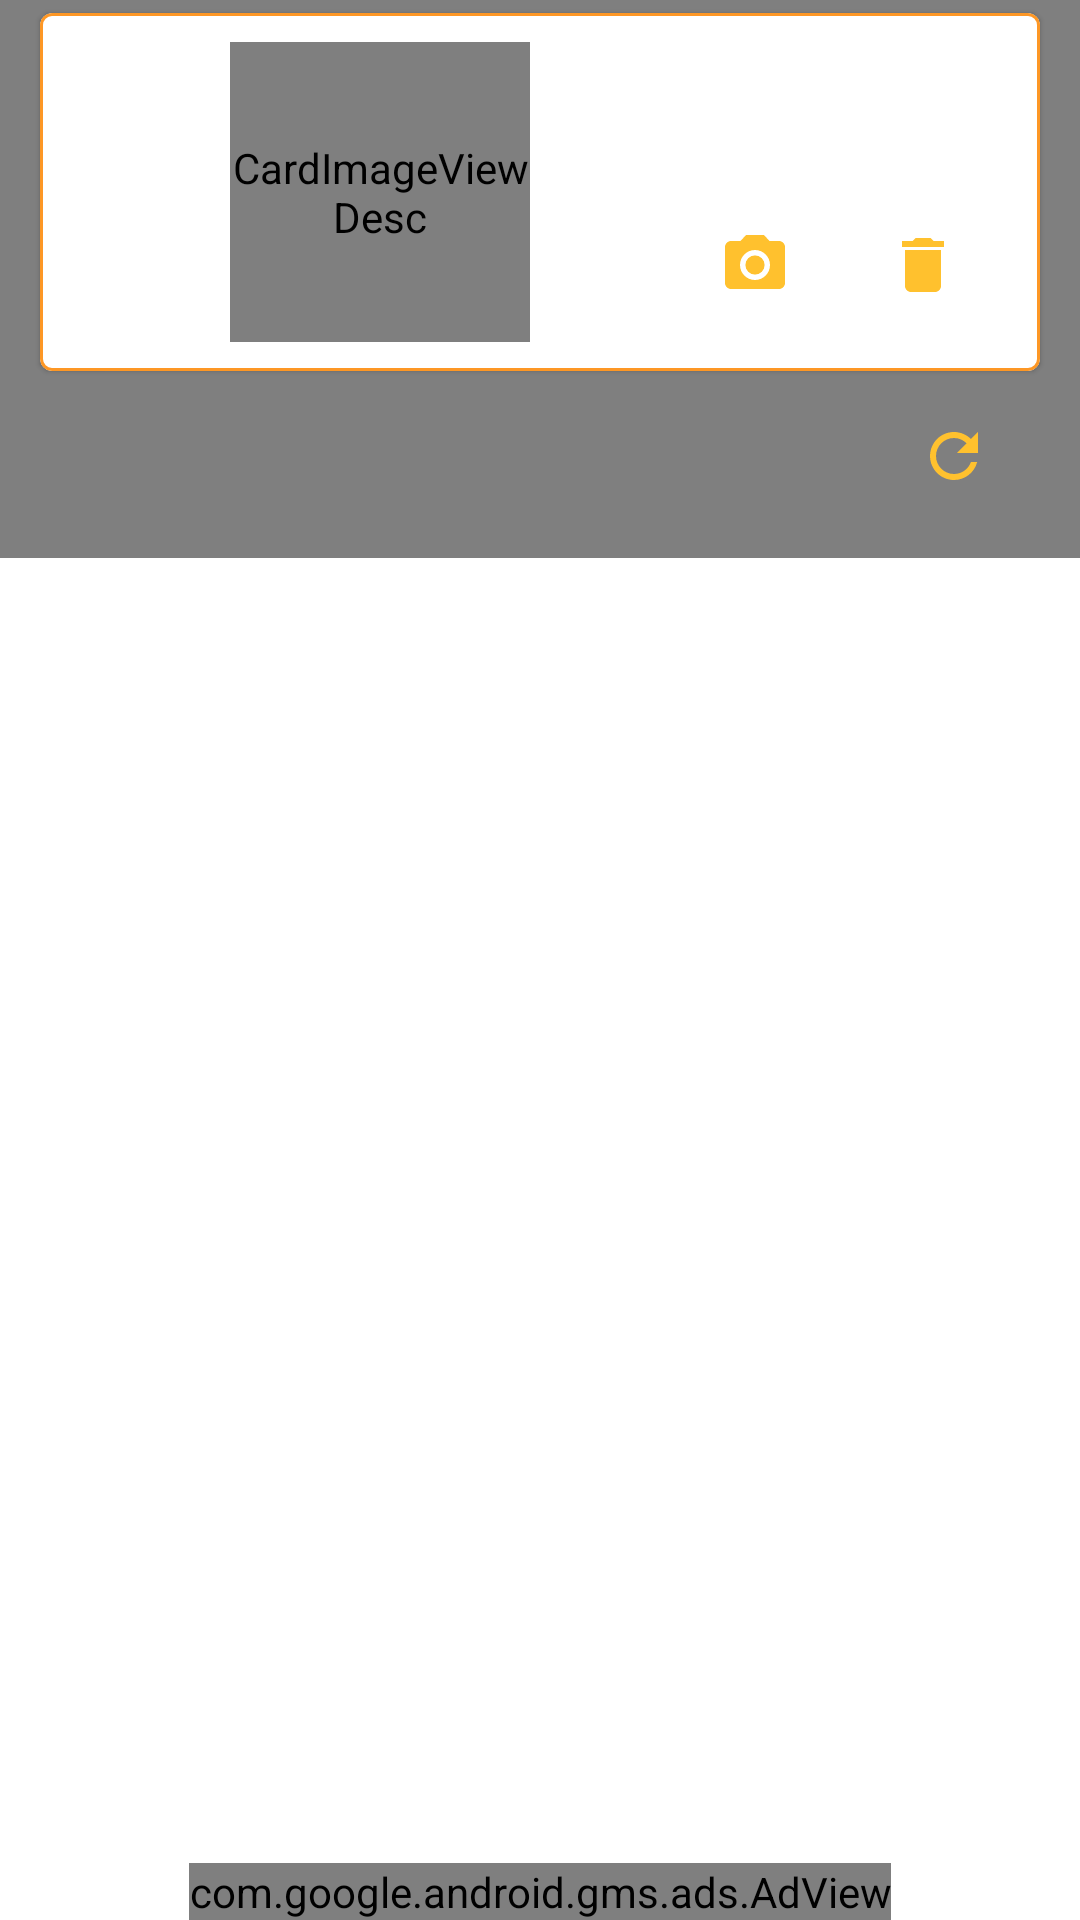

Write the Android layout XML for this screen, with the resource values it uses.
<!-- AndroidManifest.xml: application theme Theme.KidzTokenz.Autumn -->
<!-- res/layout/activity_task.xml -->
<?xml version="1.0" encoding="utf-8"?>
<RelativeLayout xmlns:android="http://schemas.android.com/apk/res/android"
    xmlns:card_view="http://schemas.android.com/apk/res-auto"
    xmlns:tools="http://schemas.android.com/tools"
    android:layout_width="match_parent"
    android:layout_height="match_parent"
    xmlns:ads="http://schemas.android.com/apk/res-auto"
    xmlns:app="http://schemas.android.com/apk/res-auto"
    tools:context=".TaskActivity">


    <nl.dionsegijn.konfetti.KonfettiView
        android:id="@+id/viewKonfetti"
        android:layout_width="match_parent"
        android:layout_height="match_parent" />


    <RelativeLayout
        android:id="@+id/main_container"
        android:layout_width="match_parent"
        android:layout_height="match_parent">

        <com.google.android.material.card.MaterialCardView
            android:id="@+id/taskCard"
            android:layout_width="match_parent"
            android:layout_height="wrap_content"
            card_view:cardBackgroundColor="@android:color/white"
            android:layout_marginStart="10dp"
            android:layout_marginEnd="10dp"
            app:strokeColor="@color/colorPrimaryDark"
            app:strokeWidth="@dimen/margin_1"
            card_view:cardPreventCornerOverlap="true"
            card_view:cardUseCompatPadding="true"
            card_view:contentPadding="10dp">

            
            <androidx.constraintlayout.widget.ConstraintLayout xmlns:app="http://schemas.android.com/apk/res-auto"
                android:layout_width="match_parent"
                android:layout_height="wrap_content">

                <androidx.constraintlayout.widget.Guideline
                    android:id="@+id/guideline"
                    android:layout_width="wrap_content"
                    android:layout_height="wrap_content"
                    android:orientation="vertical"
                    app:layout_constraintGuide_percent="0.66" />

                <com.github.abdularis.civ.CircleImageView
                    android:id="@+id/taskImage"
                    android:src="@drawable/bekind"
                    android:layout_width="100dp"
                    android:layout_height="100dp"
                    app:layout_constraintTop_toTopOf="parent"
                    app:layout_constraintStart_toStartOf="parent"
                    app:layout_constraintBottom_toBottomOf="parent"
                    app:layout_constraintEnd_toStartOf="@id/guideline"
                    app:layout_constraintVertical_chainStyle="packed"
                    android:contentDescription="CardImageViewDesc"
                    app:strokeColor="@color/colorPrimary"
                    app:strokeWidth="@dimen/margin_5" />


                <androidx.constraintlayout.widget.ConstraintLayout
                    android:layout_width="wrap_content"
                    android:layout_height="wrap_content"
                    app:layout_constraintBottom_toBottomOf="parent"
                    app:layout_constraintStart_toEndOf="@id/guideline"
                    app:layout_constraintEnd_toEndOf="parent"
                    app:layout_constraintTop_toTopOf="parent">

                    <TextView
                        android:id="@+id/taskName"
                        android:layout_width="match_parent"
                        android:layout_height="wrap_content"
                        android:gravity="center"
                        android:padding="12dp"
                        android:textSize="18sp"
                        android:textStyle="italic|bold"
                        app:layout_constraintBottom_toTopOf="@+id/delete_button"
                        app:layout_constraintStart_toStartOf="parent"
                        app:layout_constraintTop_toTopOf="parent"
                        card_view:layout_constraintEnd_toEndOf="parent" />

                    <ImageButton
                        android:id="@+id/capture_button"
                        android:layout_width="wrap_content"
                        android:layout_height="wrap_content"
                        android:layout_marginEnd="8dp"
                        android:background="#00FFFFFF"
                        android:padding="12dp"
                        app:layout_constraintBottom_toBottomOf="parent"
                        app:layout_constraintEnd_toStartOf="@+id/delete_button"
                        app:layout_constraintTop_toBottomOf="@+id/taskName"
                        app:srcCompat="@drawable/ic_camera_alt_black_24dp" />


                    <ImageButton
                        android:id="@+id/delete_button"
                        android:layout_width="wrap_content"
                        android:layout_height="wrap_content"
                        android:layout_marginEnd="8dp"
                        android:background="#00FFFFFF"
                        android:padding="12dp"
                        app:layout_constraintBottom_toBottomOf="parent"
                        app:layout_constraintEnd_toEndOf="parent"
                        app:layout_constraintTop_toBottomOf="@+id/taskName"
                        app:srcCompat="@drawable/ic_delete_black_24dp" />

                </androidx.constraintlayout.widget.ConstraintLayout>


            </androidx.constraintlayout.widget.ConstraintLayout>
        </com.google.android.material.card.MaterialCardView>

        <androidx.constraintlayout.widget.ConstraintLayout xmlns:app="http://schemas.android.com/apk/res-auto"
            android:layout_below="@id/taskCard"
            android:layout_width="match_parent"
            android:layout_height="wrap_content"
            android:layout_marginEnd="10dp"
            android:layout_marginStart="10dp"
            android:id="@+id/task_ctLayout">

            <com.google.android.material.textview.MaterialTextView
                android:id="@+id/taskmsg"
                android:layout_width="0dp"
                android:layout_height="0dp"
                app:layout_constraintTop_toTopOf="parent"
                app:layout_constraintEnd_toStartOf="@+id/restart_button"
                app:layout_constraintBottom_toBottomOf="parent"
                app:layout_constraintStart_toStartOf="parent"
                android:padding="12dp"

                android:textSize="18sp"
                android:textStyle="italic|bold" />

            <ImageButton
                android:id="@+id/restart_button"
                android:layout_width="wrap_content"
                android:layout_height="wrap_content"
                android:layout_marginEnd="8dp"
                android:background="#00FFFFFF"
                android:padding="12dp"
                app:srcCompat="@drawable/ic_refresh_black_24dp"
                app:layout_constraintEnd_toEndOf="parent"
                app:layout_constraintBottom_toBottomOf="parent" />

        </androidx.constraintlayout.widget.ConstraintLayout>


        <androidx.core.widget.NestedScrollView
            android:id="@+id/task_nsView"
            android:layout_below="@id/task_ctLayout"
            android:layout_width="match_parent"
            android:layout_height="match_parent"
            android:layout_marginTop="10dp"
            android:background="@color/taskGridBackgroundColor"
            android:paddingStart="@dimen/ktz_task_grid_spacing"
            android:paddingEnd="@dimen/ktz_task_grid_spacing">

            <androidx.recyclerview.widget.RecyclerView
                android:id="@+id/taskTokenzz_recyclerview"
                android:layout_width="match_parent"
                android:layout_height="match_parent" />

        </androidx.core.widget.NestedScrollView>

    </RelativeLayout>

    <com.google.android.gms.ads.AdView
        android:id="@+id/ad_view"
        android:layout_width="wrap_content"
        android:layout_height="wrap_content"
        android:layout_centerHorizontal="true"
        android:layout_alignParentBottom="true"
        ads:adSize="BANNER"
        ads:adUnitId="@string/task_adMob_unit_id" />

    <FrameLayout
        android:id="@+id/container"
        android:layout_width="match_parent"
        android:layout_height="match_parent" />


</RelativeLayout>
<!-- resources referenced by this layout -->
<resources>
  <color name="colorPrimary">#FFCF44</color>
  <color name="colorPrimaryDark">#FD9725</color>
  <color name="taskGridBackgroundColor">#FFFFFF</color>
  <dimen name="ktz_task_grid_spacing">16dp</dimen>
  <dimen name="margin_1">1dp</dimen>
  <dimen name="margin_5">5dp</dimen>
  <!-- drawable ic_camera_alt_black_24dp (drawable) -->
  <vector android:height="24dp" android:tint="#FFC12E"
      android:viewportHeight="24.0" android:viewportWidth="24.0"
      android:width="24dp" xmlns:android="http://schemas.android.com/apk/res/android">
      <path android:fillColor="#FF000000" android:pathData="M12,12m-3.2,0a3.2,3.2 0,1 1,6.4 0a3.2,3.2 0,1 1,-6.4 0"/>
      <path android:fillColor="#FF000000" android:pathData="M9,2L7.17,4L4,4c-1.1,0 -2,0.9 -2,2v12c0,1.1 0.9,2 2,2h16c1.1,0 2,-0.9 2,-2L22,6c0,-1.1 -0.9,-2 -2,-2h-3.17L15,2L9,2zM12,17c-2.76,0 -5,-2.24 -5,-5s2.24,-5 5,-5 5,2.24 5,5 -2.24,5 -5,5z"/>
  </vector>
  <!-- drawable ic_delete_black_24dp (drawable) -->
  <vector android:height="24dp" android:tint="#FFC12E"
      android:viewportHeight="24.0" android:viewportWidth="24.0"
      android:width="24dp" xmlns:android="http://schemas.android.com/apk/res/android">
      <path android:fillColor="#FF000000" android:pathData="M6,19c0,1.1 0.9,2 2,2h8c1.1,0 2,-0.9 2,-2V7H6v12zM19,4h-3.5l-1,-1h-5l-1,1H5v2h14V4z"/>
  </vector>
  <!-- drawable ic_refresh_black_24dp (drawable) -->
  <vector android:height="24dp" android:tint="#FFC12E"
      android:viewportHeight="24.0" android:viewportWidth="24.0"
      android:width="24dp" xmlns:android="http://schemas.android.com/apk/res/android">
      <path android:fillColor="#FF000000" android:pathData="M17.65,6.35C16.2,4.9 14.21,4 12,4c-4.42,0 -7.99,3.58 -7.99,8s3.57,8 7.99,8c3.73,0 6.84,-2.55 7.73,-6h-2.08c-0.82,2.33 -3.04,4 -5.65,4 -3.31,0 -6,-2.69 -6,-6s2.69,-6 6,-6c1.66,0 3.14,0.69 4.22,1.78L13,11h7V4l-2.35,2.35z"/>
  </vector>
  <string name="task_adMob_unit_id">ca-app-pub-7065714443867225/7386750131</string>
  <style name="Theme.KidzTokenz.Autumn" parent="Theme.KidzTokenz">
          <item name="colorPrimary">#FFCF44</item>
          <item name="colorPrimaryDark">#FD9725</item>
          <item name="colorAccent">#FD9725</item>
          <item name="colorOnPrimary">#FFFFFF</item>
          <item name="colorError">#FD9725</item>
      </style>
  <style name="Theme.KidzTokenz" parent="Theme.MaterialComponents.Light">
          
          <item name="colorPrimary">@color/colorPrimary</item>
          <item name="colorPrimaryDark">@color/colorPrimaryDark</item>
          <item name="colorAccent">@color/colorAccent</item>
      </style>
  <color name="colorAccent">#FD9725</color>
</resources>
